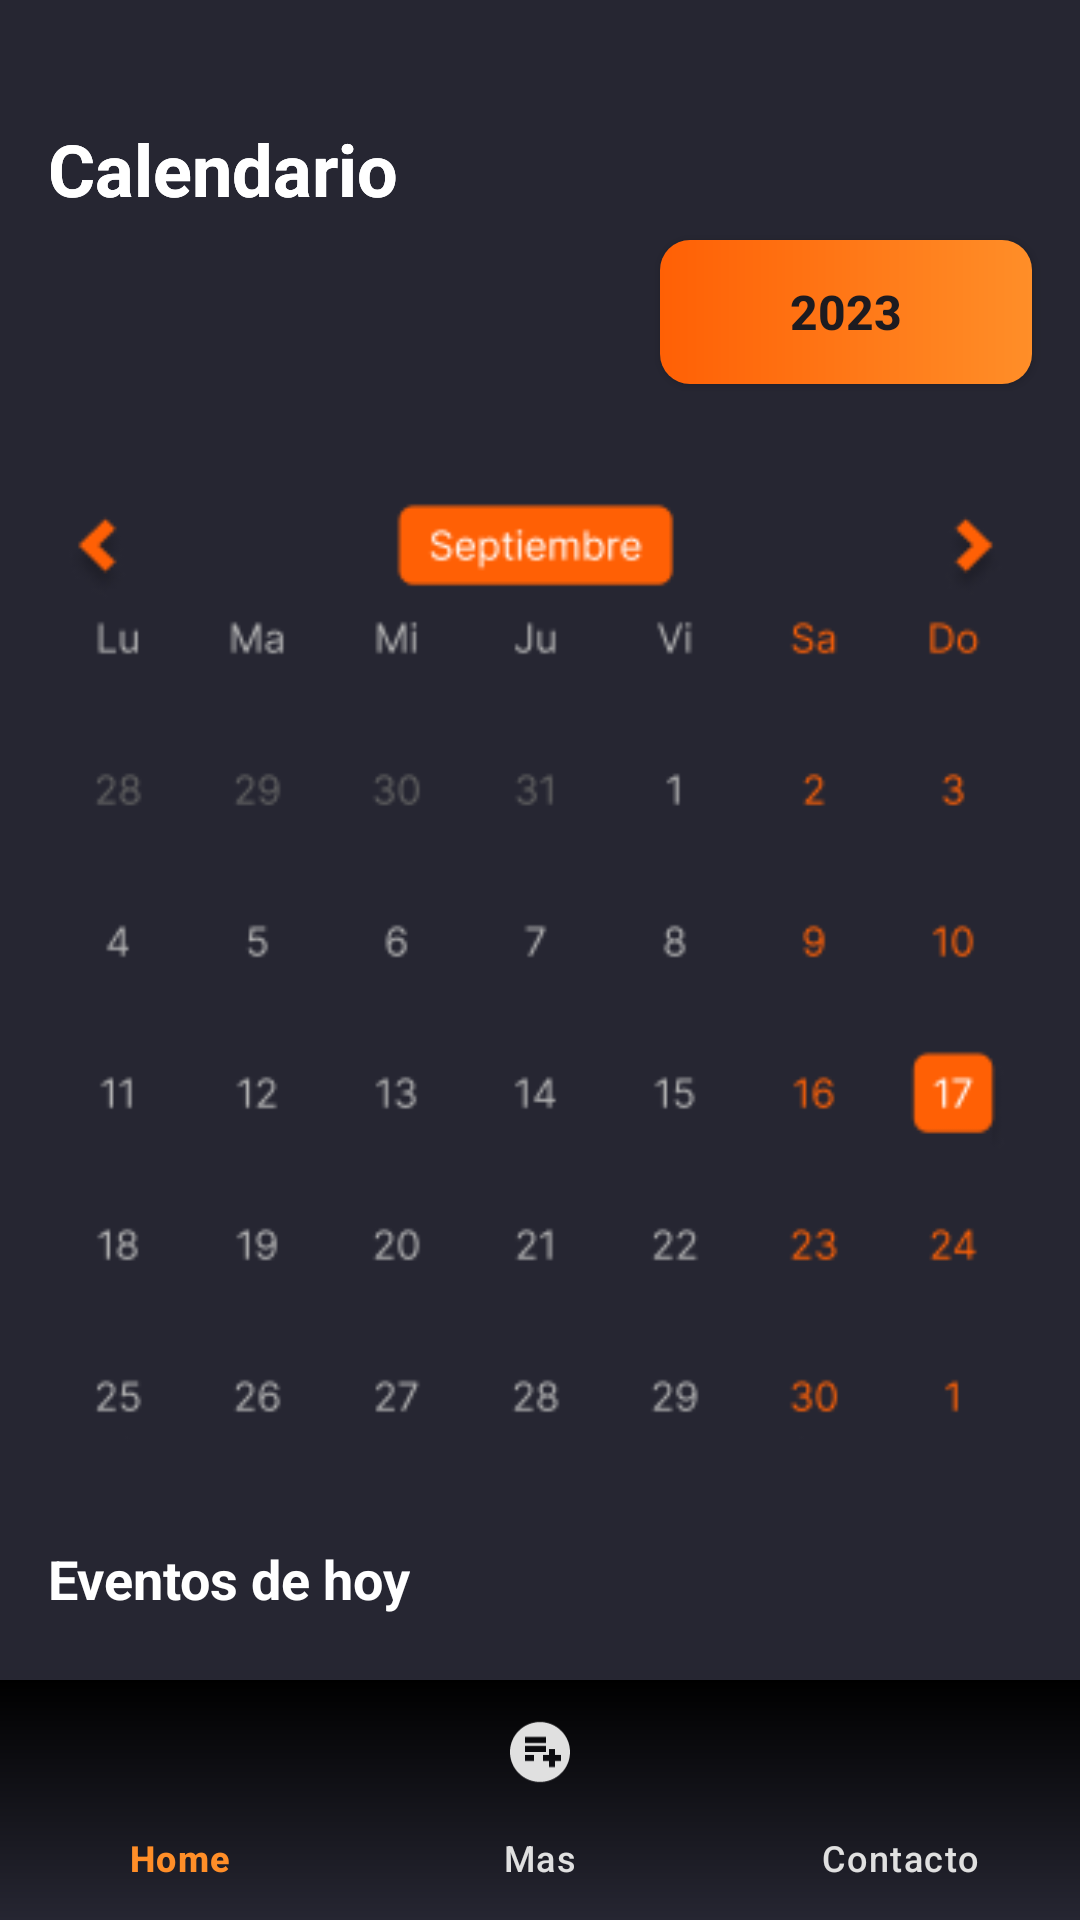

Android layout source for this screen:
<!-- AndroidManifest.xml: application theme Theme.MisRutinas -->
<!-- res/layout/activity_calendario.xml -->
<?xml version="1.0" encoding="utf-8"?>
<RelativeLayout xmlns:android="http://schemas.android.com/apk/res/android"
    xmlns:app="http://schemas.android.com/apk/res-auto"
    xmlns:tools="http://schemas.android.com/tools"
    android:layout_width="match_parent"
    android:layout_height="match_parent"
    android:background="@color/background"
    tools:context=".CalendarioActivity">

    <Button
        android:id="@+id/btnIngresar"
        android:layout_width="176dp"
        android:layout_height="wrap_content"
        android:layout_marginLeft="220dp"
        android:layout_marginTop="80dp"
        android:layout_marginRight="16dp"
        android:background="@drawable/button_primary"
        android:onClick="btnIngresar"
        android:text="2023"
        android:textSize="16sp"
        android:textStyle="bold"
        app:backgroundTint="@null"
        app:layout_constraintLeft_toLeftOf="parent"
        app:layout_constraintTop_toTopOf="parent" />

    <TextView
        android:id="@+id/textViewLogin"
        android:layout_width="wrap_content"
        android:layout_height="wrap_content"
        android:layout_gravity="center"
        android:layout_marginTop="40dp"
        android:layout_marginLeft="16dp"
        android:text="Calendario"
        android:textColor="#FFFFFF"
        android:textSize="24sp"
        android:textStyle="bold"
        app:layout_constraintEnd_toEndOf="parent"
        app:layout_constraintHorizontal_bias="0"
        app:layout_constraintStart_toStartOf="parent"
        app:layout_constraintTop_toTopOf="parent" />

    <com.google.android.material.bottomnavigation.BottomNavigationView
        android:id="@+id/nav"
        android:layout_width="match_parent"
        android:layout_height="wrap_content"
        android:layout_alignParentBottom="true"
        android:background="@drawable/color_fondo_menubar"
        app:itemIconTint="@drawable/color_icono_menubar"
        app:itemTextColor="@drawable/color_icono_menubar"
        app:menu="@menu/menu_bar" />


    <ImageView
        android:layout_marginRight="16dp"
        android:layout_width="match_parent"
        android:layout_height="367dp"
        android:layout_marginTop="140dp"
        android:layout_marginLeft="16dp"
        android:src="@drawable/foto_calendario" />
    <TextView
        android:id="@+id/calendario"
        android:layout_width="wrap_content"
        android:layout_height="wrap_content"
        android:layout_gravity="center"
        android:layout_marginTop="40dp"
        android:layout_marginLeft="16dp"
        android:text="Calendario"
        android:textColor="#FFFFFF"
        android:textSize="24sp"
        android:textStyle="bold"
        app:layout_constraintEnd_toEndOf="parent"
        app:layout_constraintHorizontal_bias="0"
        app:layout_constraintStart_toStartOf="parent"
        app:layout_constraintTop_toTopOf="parent" />
    <TextView
        android:id="@+id/txteventhoy"
        android:layout_width="wrap_content"
        android:layout_height="wrap_content"
        android:layout_gravity="center"
        android:layout_marginTop="514dp"
        android:layout_marginLeft="16dp"
        android:text="Eventos de hoy"
        android:textColor="#FFFFFF"
        android:textSize="18dp"
        android:textStyle="bold"
        app:layout_constraintEnd_toEndOf="parent"
        app:layout_constraintHorizontal_bias="0"
        app:layout_constraintStart_toStartOf="parent"
        app:layout_constraintTop_toTopOf="parent" />
    

    
    <androidx.constraintlayout.widget.ConstraintLayout
        android:layout_width="match_parent"
        android:layout_height="wrap_content"
        android:layout_marginTop="546dp"
        android:padding="10dp">


        <TextView
            android:id="@+id/Clase"
            android:layout_width="0dp"
            android:layout_height="wrap_content"
            android:layout_marginTop="4dp"
            android:layout_marginEnd="280dp"
            android:text="Pilates"
            android:textColor="@color/naranjaSoft"
            android:textSize="18sp"
            android:textStyle="bold"
            app:layout_constraintEnd_toEndOf="parent"
            app:layout_constraintTop_toTopOf="parent" />

        <TextView
            android:id="@+id/Entrenador"
            android:layout_width="0dp"
            android:layout_height="wrap_content"
            android:layout_marginTop="4dp"
            android:text="Entrenador: Veronica Torres"
            android:textColor="@color/white"
            android:textSize="12sp"
            app:layout_constraintTop_toBottomOf="@+id/Clase"
            tools:layout_editor_absoluteX="58dp" />

        <TextView
            android:id="@+id/Horaclase"
            android:layout_width="0dp"
            android:layout_height="wrap_content"
            android:layout_gravity="center"
            android:layout_marginTop="48dp"
            android:text="Hora: 18:30 hs"
            android:textColor="@color/white"
            android:textSize="12sp"
            app:layout_constraintTop_toTopOf="parent"
            tools:layout_editor_absoluteX="90dp" />

    </androidx.constraintlayout.widget.ConstraintLayout>

</RelativeLayout>
<!-- resources referenced by this layout -->
<resources>
  <color name="background">#262632</color>
  <color name="naranjaSoft">#FF8E28</color>
  <color name="white">#FFFFFFFF</color>
  <!-- drawable button_primary (drawable) -->
  <?xml version="1.0" encoding="utf-8"?>
  <shape xmlns:android="http://schemas.android.com/apk/res/android">
  
      <gradient
          android:startColor="@color/naranjaIntenso"
          android:endColor="@color/naranjaSoft"
          android:angle="0"
          />
  
      <corners
          android:radius="10dp"
          />
  
  </shape>
  <!-- drawable color_fondo_menubar (drawable) -->
  <?xml version="1.0" encoding="utf-8"?>
  <shape xmlns:android="http://schemas.android.com/apk/res/android">
  
      <gradient
          android:startColor="@color/background"
          android:endColor="@color/black"
          android:angle="90"
          />
  </shape>
  <!-- drawable color_icono_menubar (drawable) -->
  <?xml version="1.0" encoding="utf-8"?>
  <selector xmlns:android="http://schemas.android.com/apk/res/android">
  
      <item
          android:color="#FF8E28"
          android:state_selected="true"/>
      <item
          android:color="#E0E0E0"
          android:state_selected="false"/>
  
  </selector>
  <!-- drawable foto_calendario: png bitmap (drawable, 14609 bytes) -->
  <style name="Theme.MisRutinas" parent="Base.Theme.MisRutinas" />
  <color name="naranjaIntenso">#FF6005</color>
  <color name="black">#FF000000</color>
  <style name="Base.Theme.MisRutinas" parent="Theme.Material3.DayNight.NoActionBar">
          
          
      </style>
</resources>
